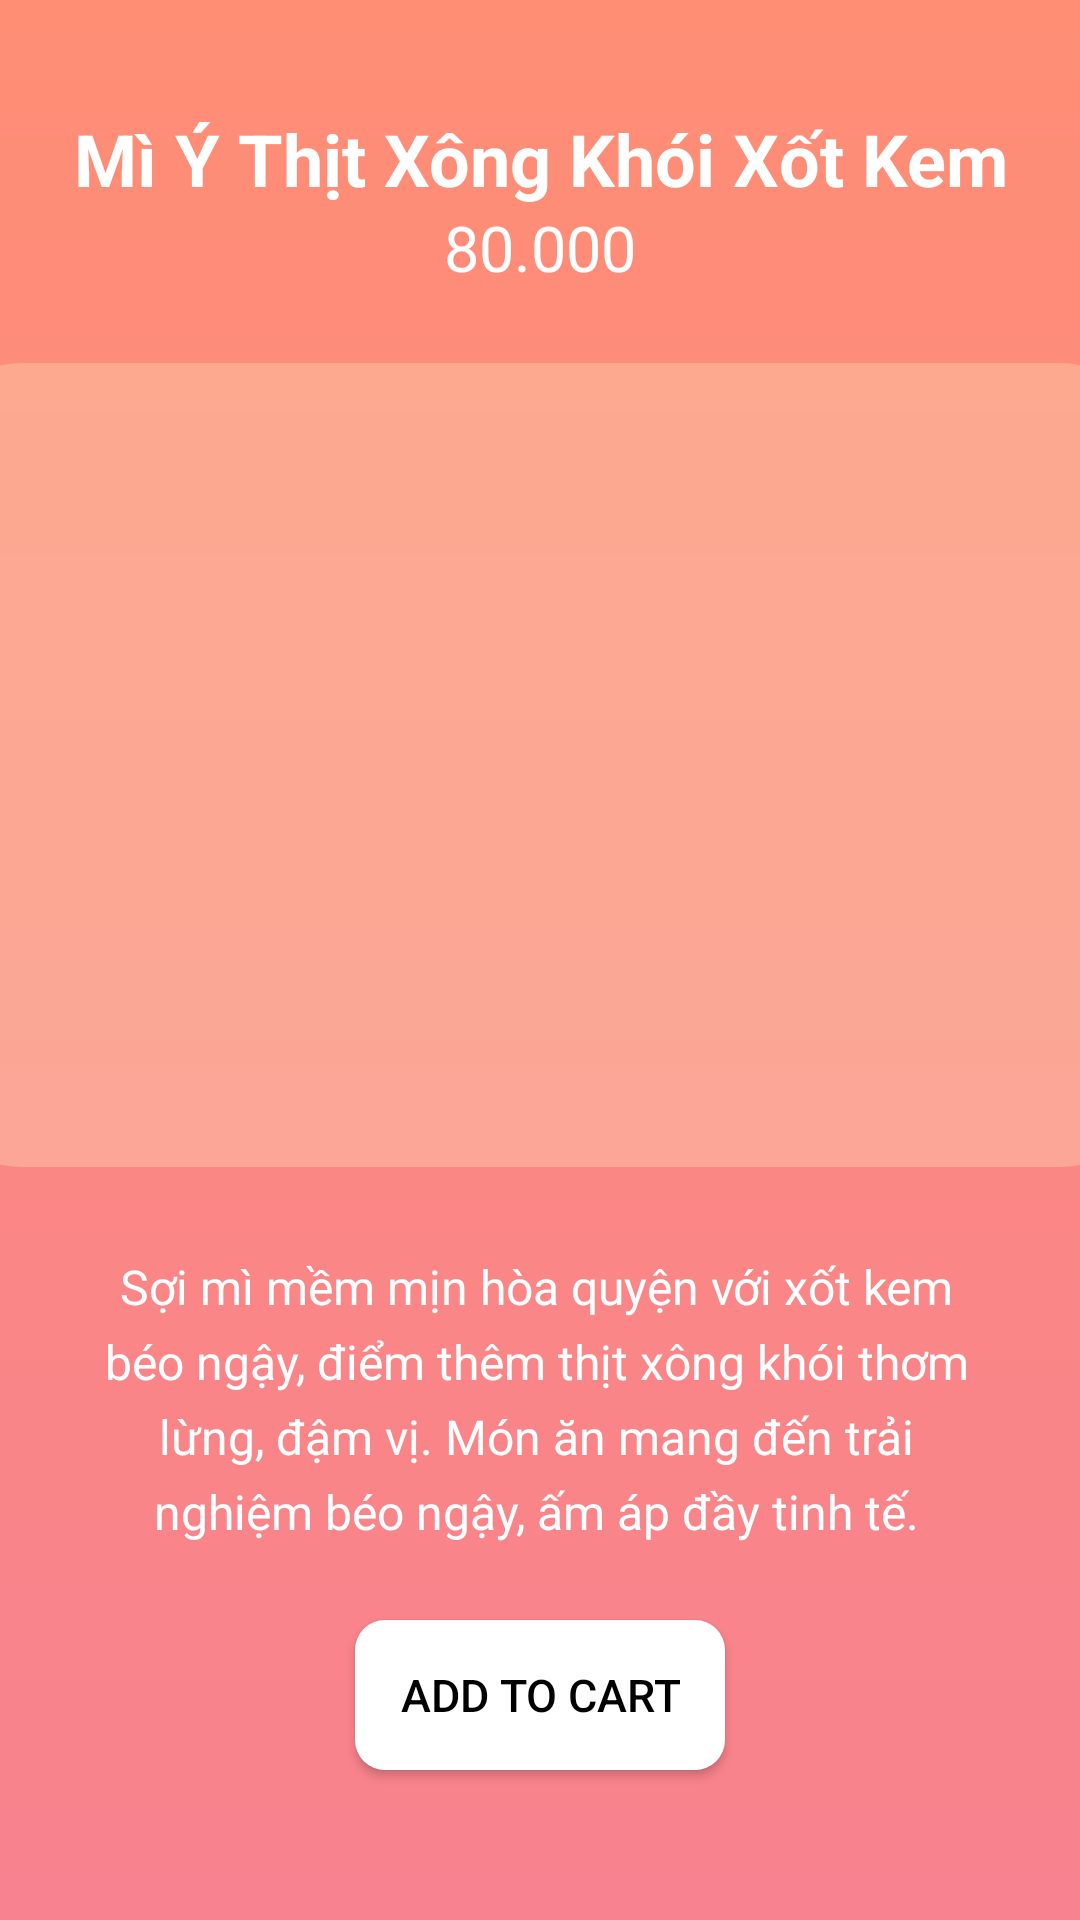

Produce the Android XML layout that renders to this screen, including the resource entries it uses.
<!-- AndroidManifest.xml: application theme Theme.Android_DoAn -->
<!-- res/layout/activity_detail_side_dish.xml -->
<?xml version="1.0" encoding="utf-8"?>
<androidx.constraintlayout.widget.ConstraintLayout xmlns:android="http://schemas.android.com/apk/res/android"
    xmlns:app="http://schemas.android.com/apk/res-auto"
    xmlns:tools="http://schemas.android.com/tools"
    android:id="@+id/main"
    android:layout_width="match_parent"
    android:layout_height="match_parent"
    tools:context=".Activity.DetailPizzaActivity"
    android:background="@drawable/container_pizza_detail">
    <ImageView
        android:id="@+id/image_rectangle"
        android:layout_width="412dp"
        android:layout_height="268dp"
        android:layout_marginTop="121dp"
        android:layout_gravity="top|left"
        android:alpha="0.5"
        android:scaleType="centerInside"
        android:src="@drawable/image_rectangle4"
        app:layout_constraintTop_toTopOf="parent"
        app:layout_constraintStart_toStartOf="parent"
        app:layout_constraintEnd_toEndOf="parent"/>


    <Button
        android:id="@+id/text_add_to_orders"
        android:layout_width="wrap_content"
        android:layout_height="50dp"
        android:layout_marginBottom="50dp"
        android:text="Add to Cart"
        android:textColor="#FF000000"
        android:textSize="15dp"
        android:paddingHorizontal="15dp"
        android:background="@drawable/container_group2"
        app:layout_constraintBottom_toBottomOf="@+id/main"
        app:layout_constraintStart_toStartOf="@+id/main"
        app:layout_constraintEnd_toEndOf="@+id/main"/>


    <TextView
        android:id="@+id/txt_side_dish_name"
        android:layout_width="wrap_content"
        android:layout_height="wrap_content"
        android:text="Mì Ý Thịt Xông Khói Xốt Kem"
        android:textColor="#FFFFFFFF"
        android:textSize="24sp"
        android:textStyle="bold"
        android:gravity="center"
        android:includeFontPadding="false"
        android:maxLines="1"
        android:singleLine="true"
        android:layout_marginTop="40dp"
        app:layout_constraintTop_toTopOf="parent"
        app:layout_constraintStart_toStartOf="parent"
        app:layout_constraintEnd_toEndOf="parent"/>


    <ImageView
        android:id="@+id/image_drink"
        android:layout_width="200dp"
        android:layout_height="200dp"
        android:scaleType="centerInside"
        app:layout_constraintTop_toTopOf="@id/image_rectangle"
        app:layout_constraintBottom_toBottomOf="@id/image_rectangle"
        app:layout_constraintStart_toStartOf="@id/image_rectangle"
        app:layout_constraintEnd_toEndOf="@id/image_rectangle"/>

    <TextView
        android:id="@+id/text_price_drinks"
        android:layout_width="wrap_content"
        android:layout_height="27dp"
        android:text="80.000"
        android:textColor="#FFFFFFFF"
        android:textSize="21dp"
        app:layout_constraintTop_toBottomOf="@id/txt_side_dish_name"
        app:layout_constraintStart_toStartOf="parent"
        app:layout_constraintEnd_toEndOf="parent"/>

    <TextView
        android:id="@+id/text_description"
        android:layout_width="303.22dp"
        android:layout_height="123.79dp"
        android:layout_marginLeft="53dp"
        android:layout_marginRight="55.78dp"
        android:layout_marginTop="420dp"
        android:layout_marginBottom="305.21dp"
        android:gravity="center_horizontal|top"
        android:includeFontPadding="false"
        android:lineHeight="25dp"
        android:text="Sợi mì mềm mịn hòa quyện với xốt kem béo ngậy, điểm thêm thịt xông khói thơm lừng, đậm vị. Món ăn mang đến trải nghiệm béo ngậy, ấm áp đầy tinh tế."
        android:textColor="#FFFFFFFF"
        android:textSize="16dp"
        app:layout_constraintTop_toTopOf="parent"
        app:layout_constraintStart_toStartOf="parent"
        app:layout_constraintEnd_toEndOf="parent"/>


</androidx.constraintlayout.widget.ConstraintLayout>
<!-- resources referenced by this layout -->
<resources>
  <!-- drawable container_group2 (drawable) -->
  <?xml version="1.0" encoding="utf-8"?>
  <shape xmlns:android="http://schemas.android.com/apk/res/android"
    android:shape="rectangle">
      <corners android:radius="10dp" />
      <solid android:color="#FFFFFFFF" />
  </shape>
  <!-- drawable container_pizza_detail (drawable) -->
  <?xml version="1.0" encoding="utf-8"?>
  
  
  <shape xmlns:android="http://schemas.android.com/apk/res/android"
      android:shape="rectangle">
      <gradient
          android:type="linear"
          android:angle="-90"
          android:startColor="#FFFF8E75"
          android:endColor="#FFF8828F" />
  </shape>
  <!-- drawable image_rectangle4 (drawable) -->
  <?xml version="1.0" encoding="utf-8"?>
  <shape xmlns:android="http://schemas.android.com/apk/res/android"
    android:shape="rectangle">
      <solid android:color="#FBC4A6 " /><corners android:radius="33dp" />
  </shape>
  <style name="Theme.Android_DoAn" parent="Base.Theme.Android_DoAn" />
  <style name="Base.Theme.Android_DoAn" parent="Theme.AppCompat.DayNight.NoActionBar">
          
          
      </style>
</resources>
